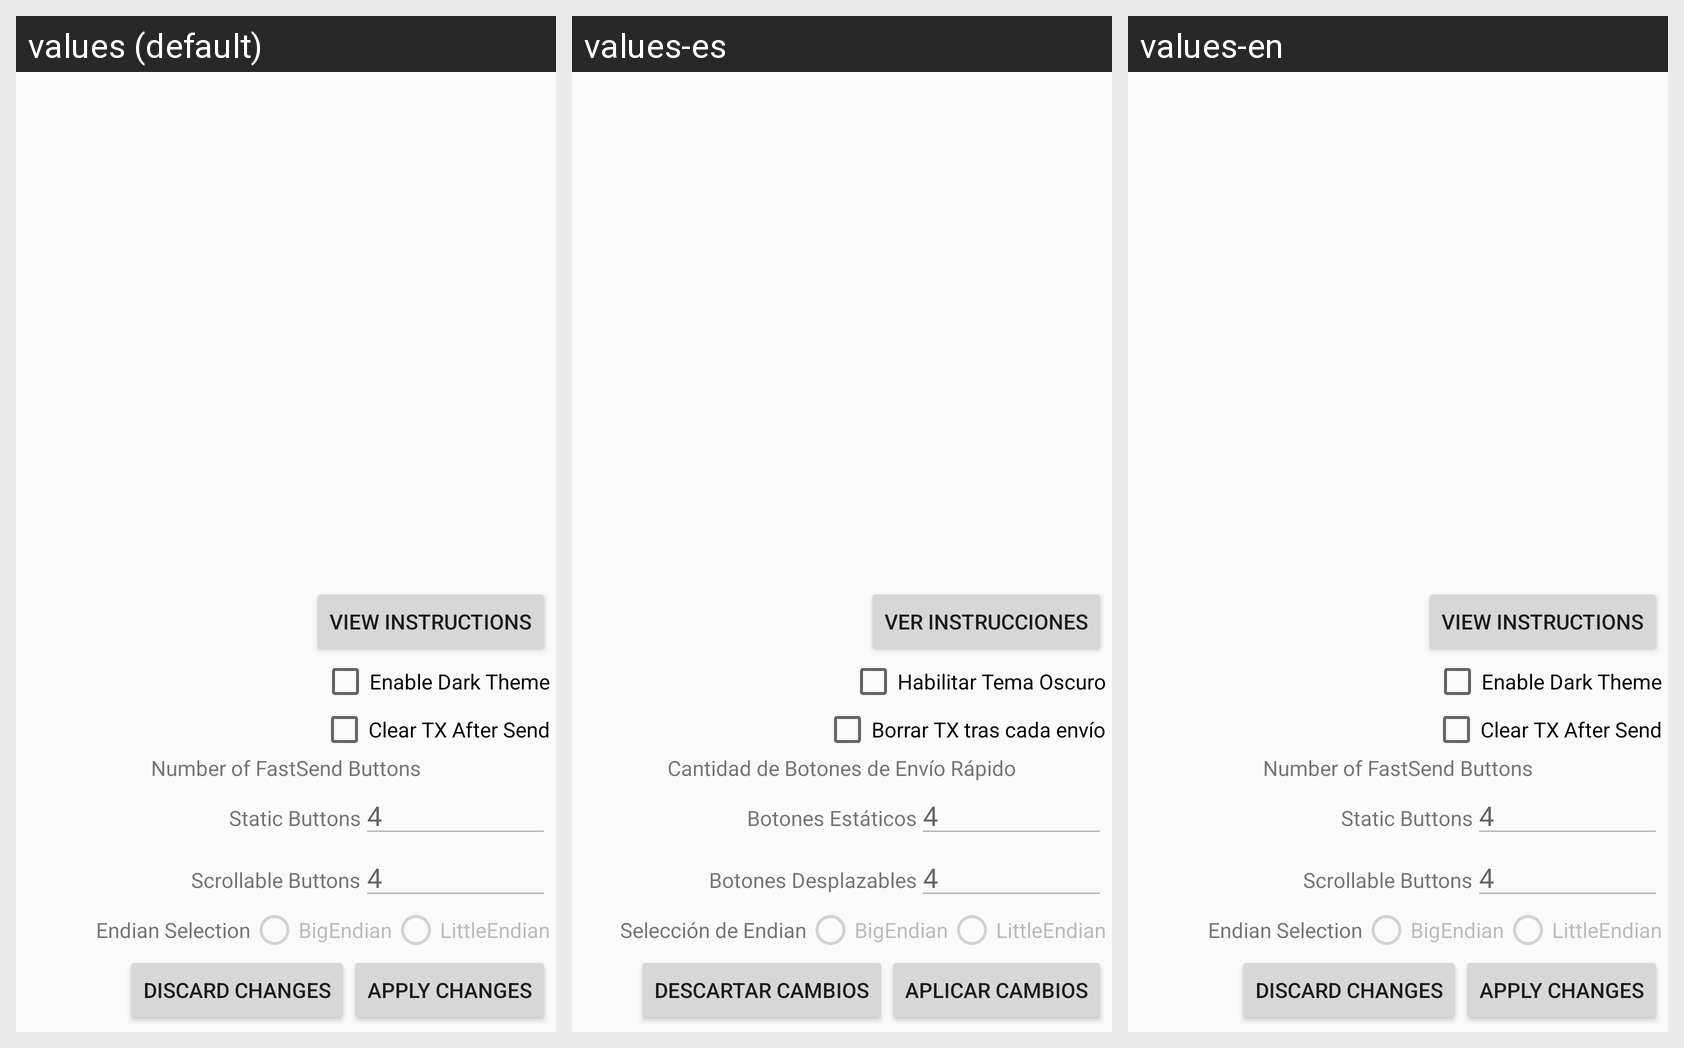

Here is an Android app screen in its default locale and in the app's own translations. Write out the translated-string differences for the strings that appear on this screen.
Android screen res/layout/activity_configuration.xml rendered under 3 locales, left to right: values (default), values-es, values-en. Device: Nexus 5 (rendered at 1080×1920; each locale shown at half size, 540×960, under a caption strip naming it); theme AppTheme.
Strings drawn on this screen, with the default value and each locale's value (text and hints the layout hard-codes, and strings that could not be matched under every locale, appear in the picture but are not listed):

viewInstructions
  values: View Instructions
  values-es: Ver Instrucciones
  values-en: View Instructions  [not translated; the default value is used]

DarkTheme
  values: Enable Dark Theme
  values-es: Habilitar Tema Oscuro
  values-en: Enable Dark Theme  [not translated; the default value is used]

ClearTXAS
  values: Clear TX After Send
  values-es: Borrar TX tras cada envío
  values-en: Clear TX After Send  [not translated; the default value is used]

NumCommLabel
  values: Number of FastSend Buttons
  values-es: Cantidad de Botones de Envío Rápido
  values-en: Number of FastSend Buttons  [not translated; the default value is used]

NumCommStat
  values: Static Buttons
  values-es: Botones Estáticos
  values-en: Static Buttons  [not translated; the default value is used]

NumCommStatHint
  values: 4
  values-es: 4  [not translated; the default value is used]
  values-en: 4  [not translated; the default value is used]

NumCommScroll
  values: Scrollable Buttons
  values-es: Botones Desplazables
  values-en: Scrollable Buttons  [not translated; the default value is used]

NumCommScrollHint
  values: 4
  values-es: 4  [not translated; the default value is used]
  values-en: 4  [not translated; the default value is used]

EndianSelect
  values: Endian Selection
  values-es: Selección de Endian
  values-en: Endian Selection  [not translated; the default value is used]

BigEndian
  values: BigEndian
  values-es: BigEndian  [not translated; the default value is used]
  values-en: BigEndian  [not translated; the default value is used]

LittleEndian
  values: LittleEndian
  values-es: LittleEndian  [not translated; the default value is used]
  values-en: LittleEndian  [not translated; the default value is used]

DiscardChanges
  values: Discard Changes
  values-es: Descartar Cambios
  values-en: Discard Changes  [not translated; the default value is used]

ApplyChanges
  values: Apply Changes
  values-es: Aplicar Cambios
  values-en: Apply Changes  [not translated; the default value is used]
